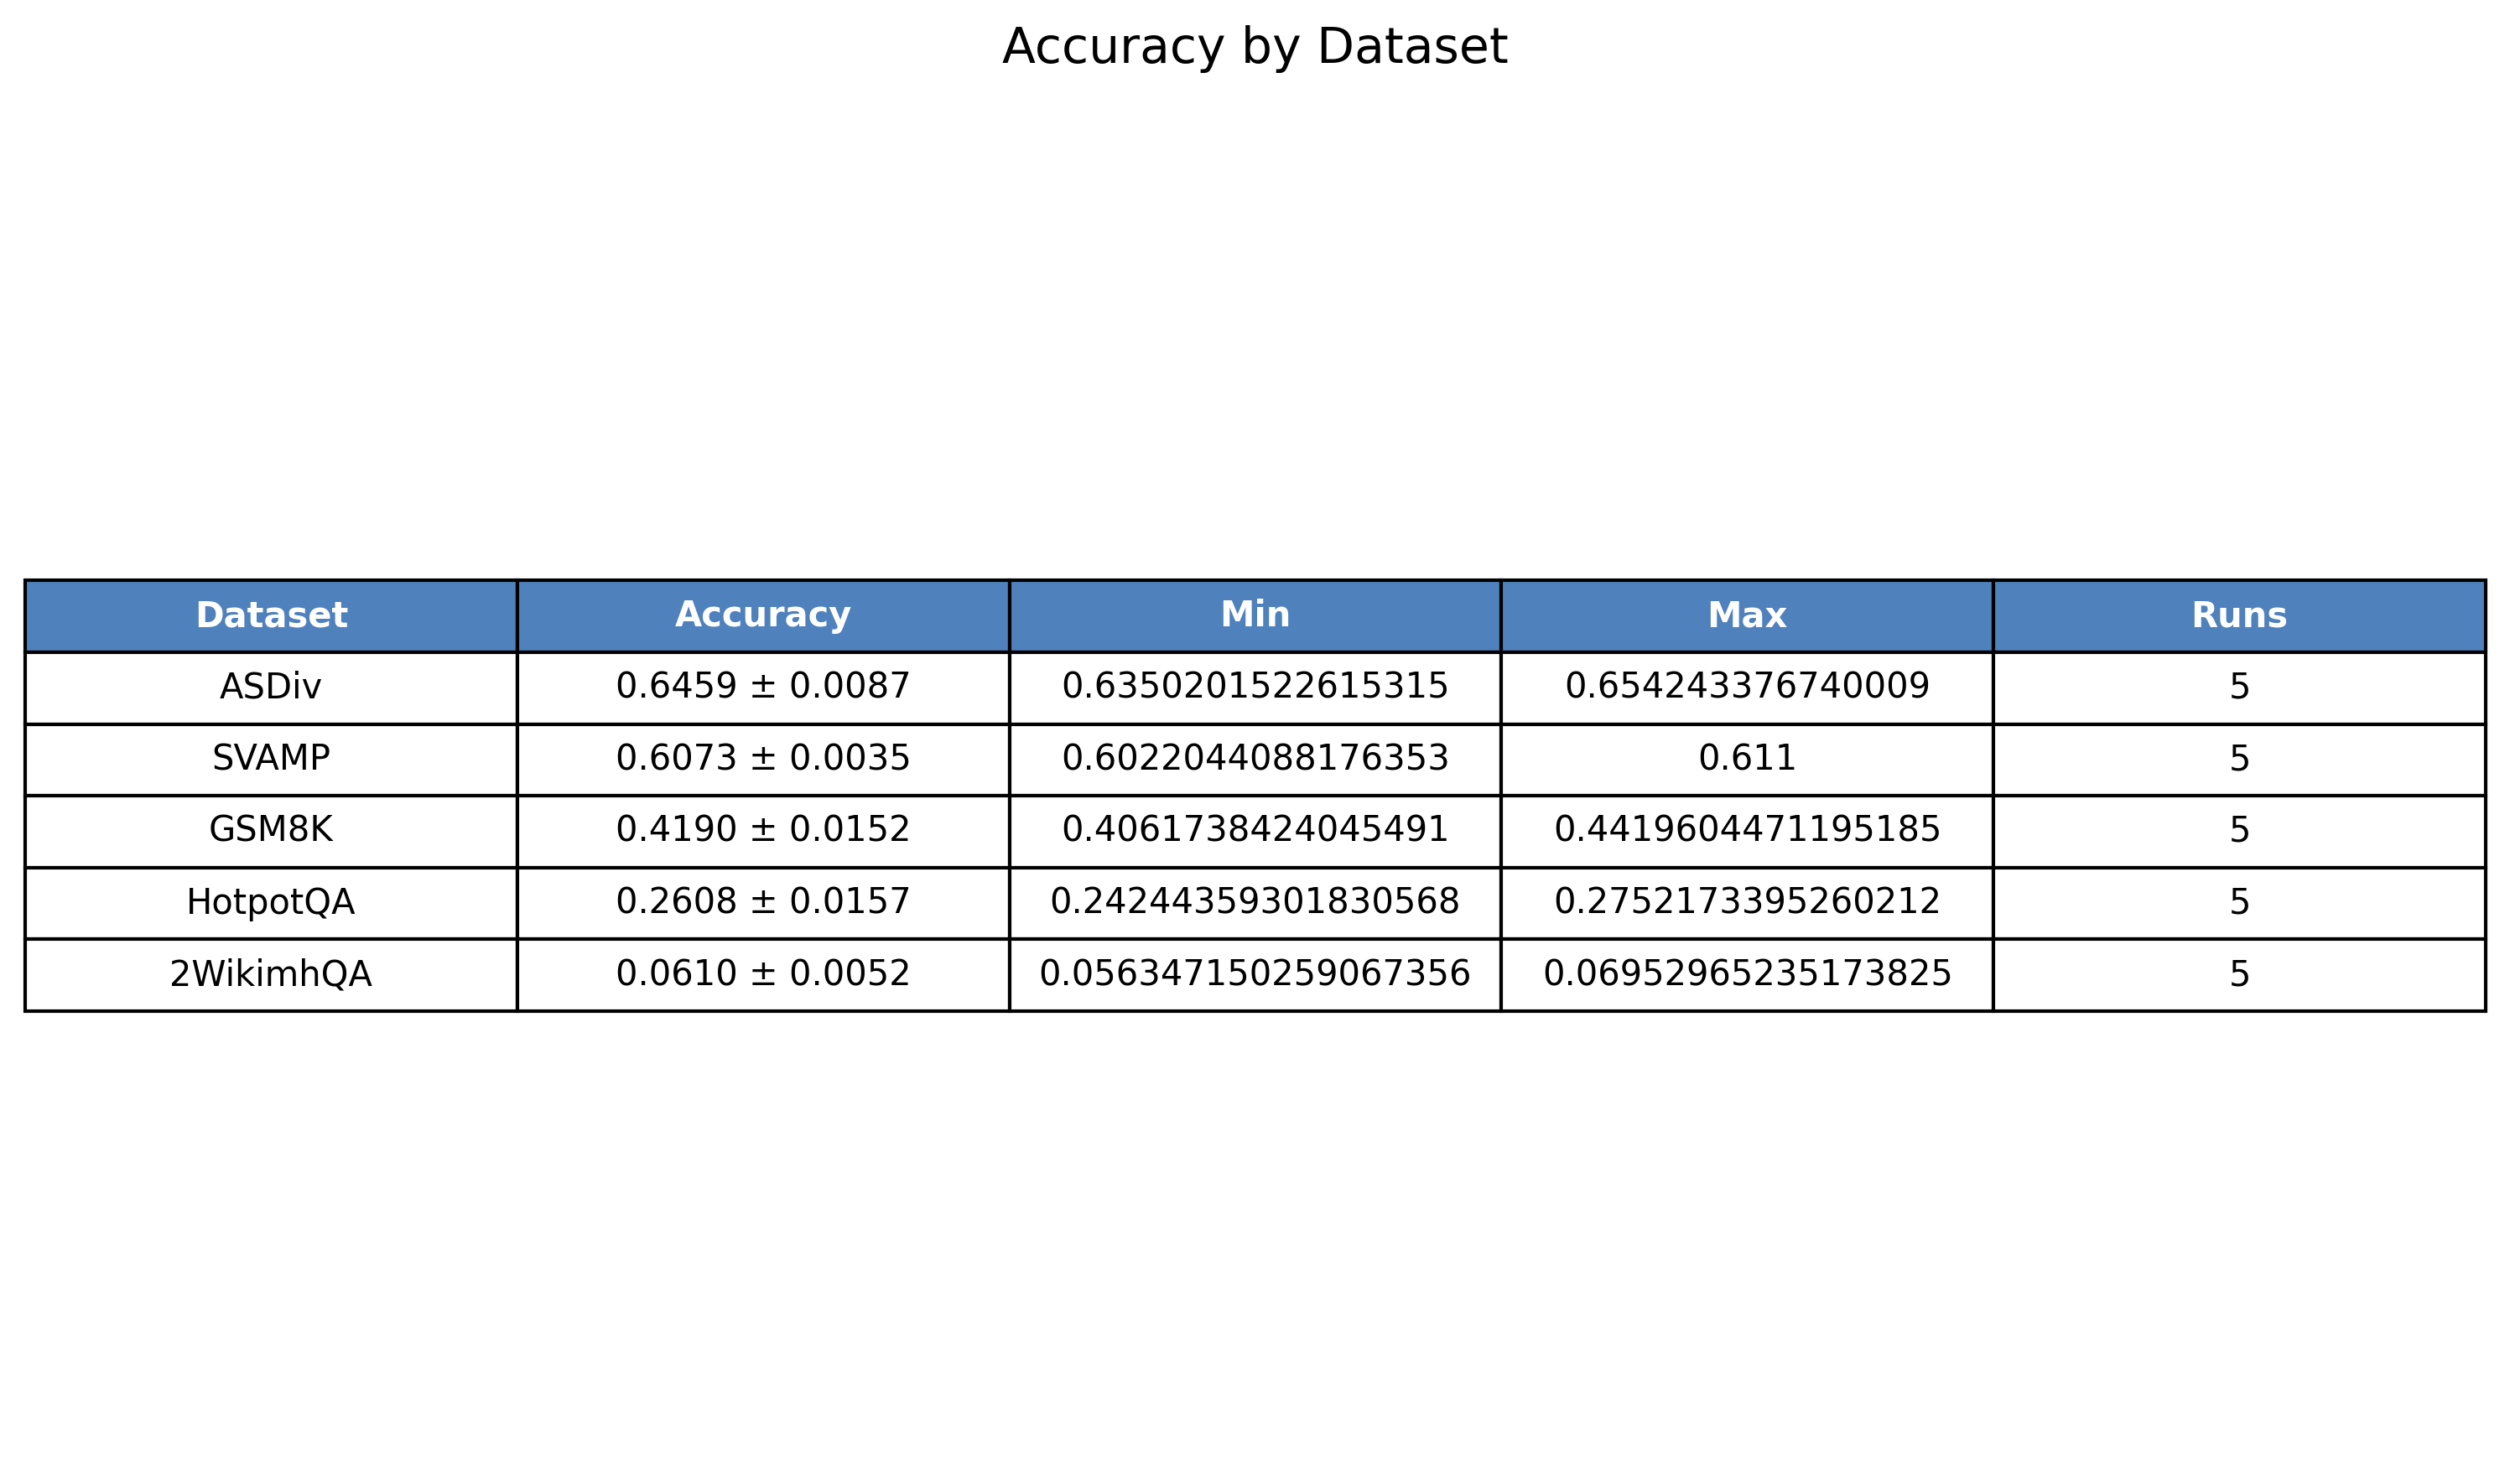

Data behind this chart, as committed beside it:
Dataset, Accuracy, Min, Max, Runs
ASDiv, 0.6459 ± 0.0087, 0.635, 0.6542, 5
SVAMP, 0.6073 ± 0.0035, 0.6022, 0.611, 5
GSM8K, 0.4190 ± 0.0152, 0.4062, 0.442, 5
HotpotQA, 0.2608 ± 0.0157, 0.2424, 0.2752, 5
2WikimhQA, 0.0610 ± 0.0052, 0.05635, 0.06953, 5
